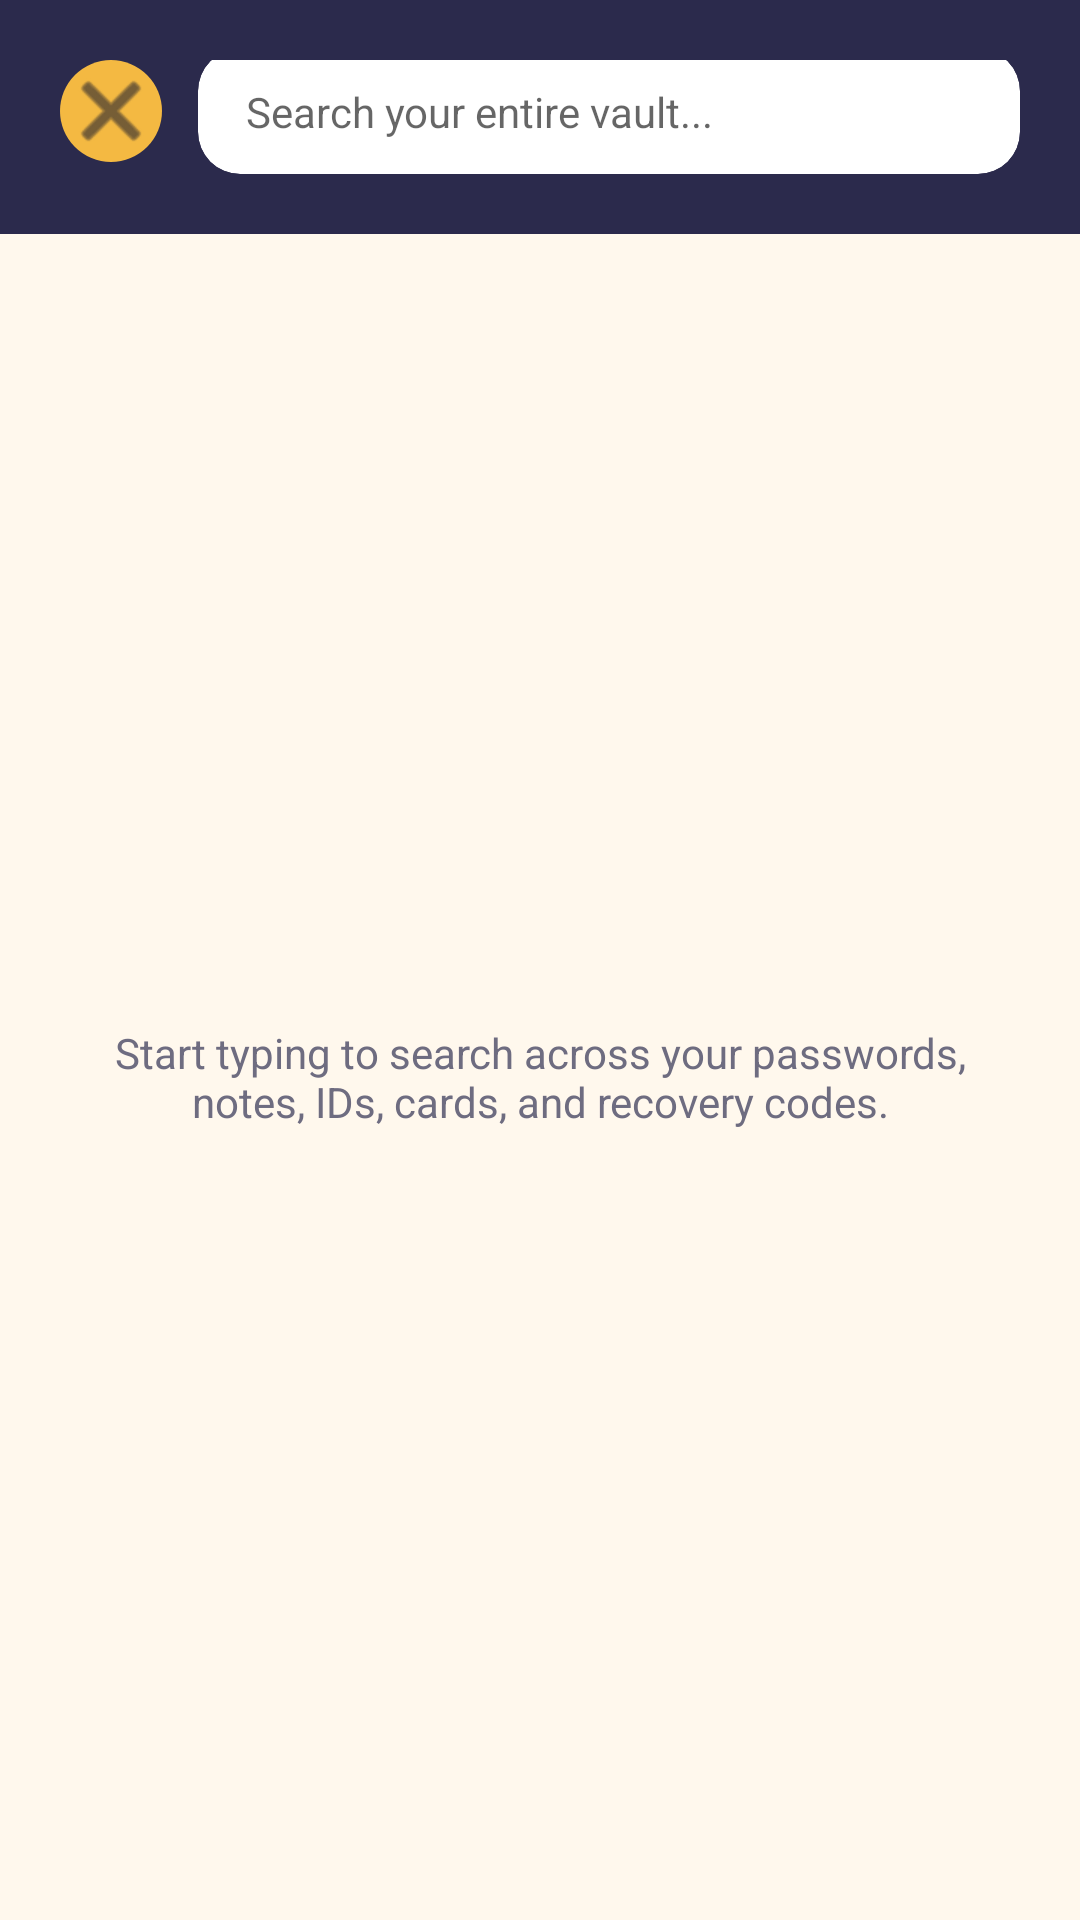

Reconstruct the res/layout file that produces this screen, plus the resources it refers to.
<!-- AndroidManifest.xml: activity theme Theme.SecureVault -->
<!-- res/layout/activity_global_search.xml -->
<?xml version="1.0" encoding="utf-8"?>
<androidx.constraintlayout.widget.ConstraintLayout
    xmlns:android="http://schemas.android.com/apk/res/android"
    xmlns:app="http://schemas.android.com/apk/res-auto"
    android:layout_width="match_parent"
    android:layout_height="match_parent"
    android:background="@color/vault_cream">

    <androidx.constraintlayout.widget.ConstraintLayout
        android:id="@+id/headerLayout"
        android:layout_width="match_parent"
        android:layout_height="wrap_content"
        android:background="@color/vault_indigo"
        android:padding="20dp"
        app:layout_constraintTop_toTopOf="parent">

        <ImageButton
            android:id="@+id/backButton"
            android:layout_width="34dp"
            android:layout_height="34dp"
            android:background="@drawable/circle_mustard"
            android:src="@android:drawable/ic_menu_close_clear_cancel"
            app:tint="@color/vault_charcoal"
            android:contentDescription="Back"
            app:layout_constraintTop_toTopOf="parent"
            app:layout_constraintStart_toStartOf="parent" />

        <androidx.cardview.widget.CardView
            android:layout_width="0dp"
            android:layout_height="wrap_content"
            app:cardCornerRadius="14dp"
            app:cardBackgroundColor="@color/vault_white"
            app:cardElevation="0dp"
            android:layout_marginStart="12dp"
            app:layout_constraintTop_toTopOf="@id/backButton"
            app:layout_constraintBottom_toBottomOf="@id/backButton"
            app:layout_constraintStart_toEndOf="@id/backButton"
            app:layout_constraintEnd_toEndOf="parent">

            <EditText
                android:id="@+id/searchInput"
                android:layout_width="match_parent"
                android:layout_height="42dp"
                android:paddingStart="16dp"
                android:paddingEnd="16dp"
                android:background="@android:color/transparent"
                android:hint="Search your entire vault..."
                android:inputType="text"
                android:textSize="14sp"
                android:textColor="@color/vault_charcoal" />

        </androidx.cardview.widget.CardView>

    </androidx.constraintlayout.widget.ConstraintLayout>

    <androidx.recyclerview.widget.RecyclerView
        android:id="@+id/resultsRecyclerView"
        android:layout_width="match_parent"
        android:layout_height="0dp"
        android:padding="16dp"
        android:clipToPadding="false"
        app:layout_constraintTop_toBottomOf="@id/headerLayout"
        app:layout_constraintBottom_toBottomOf="parent" />

    <TextView
        android:id="@+id/emptyStateText"
        android:layout_width="0dp"
        android:layout_height="wrap_content"
        android:text="Start typing to search across your passwords, notes, IDs, cards, and recovery codes."
        android:textColor="@color/colorTextSecondary"
        android:textSize="14sp"
        android:gravity="center"
        android:padding="32dp"
        app:layout_constraintTop_toBottomOf="@id/headerLayout"
        app:layout_constraintBottom_toBottomOf="parent"
        app:layout_constraintStart_toStartOf="parent"
        app:layout_constraintEnd_toEndOf="parent" />

</androidx.constraintlayout.widget.ConstraintLayout>
<!-- resources referenced by this layout -->
<resources>
  <color name="colorTextSecondary">#6E6C80</color>
  <color name="vault_charcoal">#22212E</color>
  <color name="vault_cream">#FFF8ED</color>
  <color name="vault_indigo">#2B2A4C</color>
  <color name="vault_white">#FFFFFF</color>
  <!-- drawable circle_mustard (drawable) -->
  <?xml version="1.0" encoding="utf-8"?>
  <shape xmlns:android="http://schemas.android.com/apk/res/android"
      android:shape="oval">
      <solid android:color="@color/vault_mustard" />
  </shape>
  <style name="Theme.SecureVault" parent="Base.Theme.SecureVault" />
  <color name="vault_mustard">#F4B942</color>
  <style name="Base.Theme.SecureVault" parent="Theme.MaterialComponents.DayNight.NoActionBar">
          <item name="colorPrimary">@color/colorPrimary</item>
          <item name="colorPrimaryDark">@color/colorPrimaryDark</item>
          <item name="colorAccent">@color/colorAccent</item>
          <item name="android:windowBackground">@color/colorBackground</item>
          <item name="android:statusBarColor">@color/colorPrimary</item>
          <item name="android:textColorPrimary">@color/colorTextPrimary</item>
          <item name="android:textColorSecondary">@color/colorTextSecondary</item>
      </style>
  <color name="colorPrimary">@color/vault_indigo</color>
  <color name="colorPrimaryDark">@color/vault_indigo_dark</color>
  <color name="colorAccent">@color/vault_mustard</color>
  <color name="colorBackground">@color/vault_cream</color>
  <color name="colorTextPrimary">@color/vault_charcoal</color>
  <color name="vault_indigo_dark">#1D1C36</color>
</resources>
